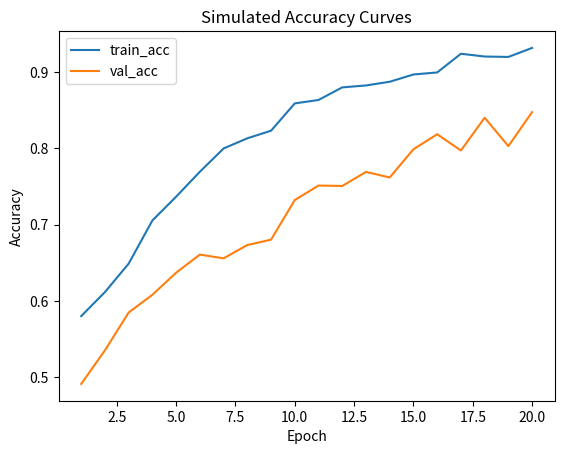
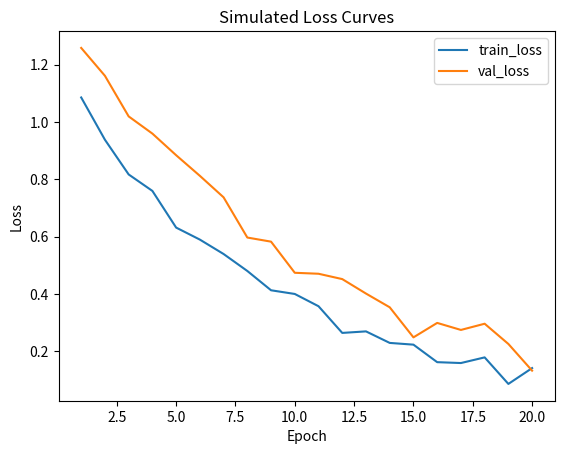

Generate these figures, in order, with matplotlib:
"""
demo_simulate.py
Generate simulated training curves and a sample confusion matrix image for inclusion in report/slides
Use this when you don't have the real dataset or computing resources handy.
"""
import numpy as np
import matplotlib.pyplot as plt
from PIL import Image, ImageDraw, ImageFont
import os

out_dir = "demo_outputs"
os.makedirs(out_dir, exist_ok=True)

# Simulate training history
epochs = np.arange(1, 21)
train_acc = 0.5 + (1 - np.exp(-0.15*epochs)) * 0.45 + np.random.normal(0,0.01,len(epochs))
val_acc = 0.45 + (1 - np.exp(-0.12*epochs)) * 0.40 + np.random.normal(0,0.02,len(epochs))
train_loss = 1.2*np.exp(-0.12*epochs) + np.random.normal(0,0.02,len(epochs))
val_loss = 1.4*np.exp(-0.10*epochs) + np.random.normal(0,0.03,len(epochs))

plt.figure()
plt.plot(epochs, train_acc, label='train_acc')
plt.plot(epochs, val_acc, label='val_acc')
plt.xlabel('Epoch')
plt.ylabel('Accuracy')
plt.legend()
plt.title('Simulated Accuracy Curves')
plt.savefig(os.path.join(out_dir,'sim_accuracy.png'))
plt.close()

plt.figure()
plt.plot(epochs, train_loss, label='train_loss')
plt.plot(epochs, val_loss, label='val_loss')
plt.xlabel('Epoch')
plt.ylabel('Loss')
plt.legend()
plt.title('Simulated Loss Curves')
plt.savefig(os.path.join(out_dir,'sim_loss.png'))
plt.close()

# Create simple confusion matrix image (fake numbers)
cm = np.array([[80,4,1,0,2,1,0],
               [3,70,2,2,1,0,0],
               [2,1,60,5,0,1,0],
               [0,0,5,55,2,1,0],
               [1,1,0,3,65,2,0],
               [0,0,0,1,2,90,0],
               [0,0,0,0,0,2,30]])

# draw a large image and write matrix values
img = Image.new('RGB', (800,600), color=(255,255,255))
d = ImageDraw.Draw(img)
title = "Simulated Confusion Matrix"
d.text((20,10), title, fill=(0,0,0))
cell_w = 80; cell_h = 40
classes = ['akiec','bcc','bkl','df','mel','nv','vasc']
start_x = 50; start_y = 60
# header
for j,c in enumerate(classes):
    d.text((start_x + cell_w*(j+1)+10, start_y-20), c, fill=(0,0,0))
for i,c in enumerate(classes):
    d.text((start_x-40, start_y + cell_h*(i)+10), c, fill=(0,0,0))
for i in range(cm.shape[0]):
    for j in range(cm.shape[1]):
        val = str(cm[i,j])
        x = start_x + cell_w*(j+1) + 10
        y = start_y + cell_h*i + 10
        d.text((x,y), val, fill=(0,0,0))
img.save(os.path.join(out_dir,'sim_confusion_matrix.png'))

# Create a tiny sample image representing input
sample = Image.new('RGB', (224,224), color=(120,120,140))
draw = ImageDraw.Draw(sample)
draw.ellipse((50,40,174,164), fill=(200,80,80))
sample.save(os.path.join(out_dir,'sample_input.png'))

print("Demo artifacts saved to", out_dir)
